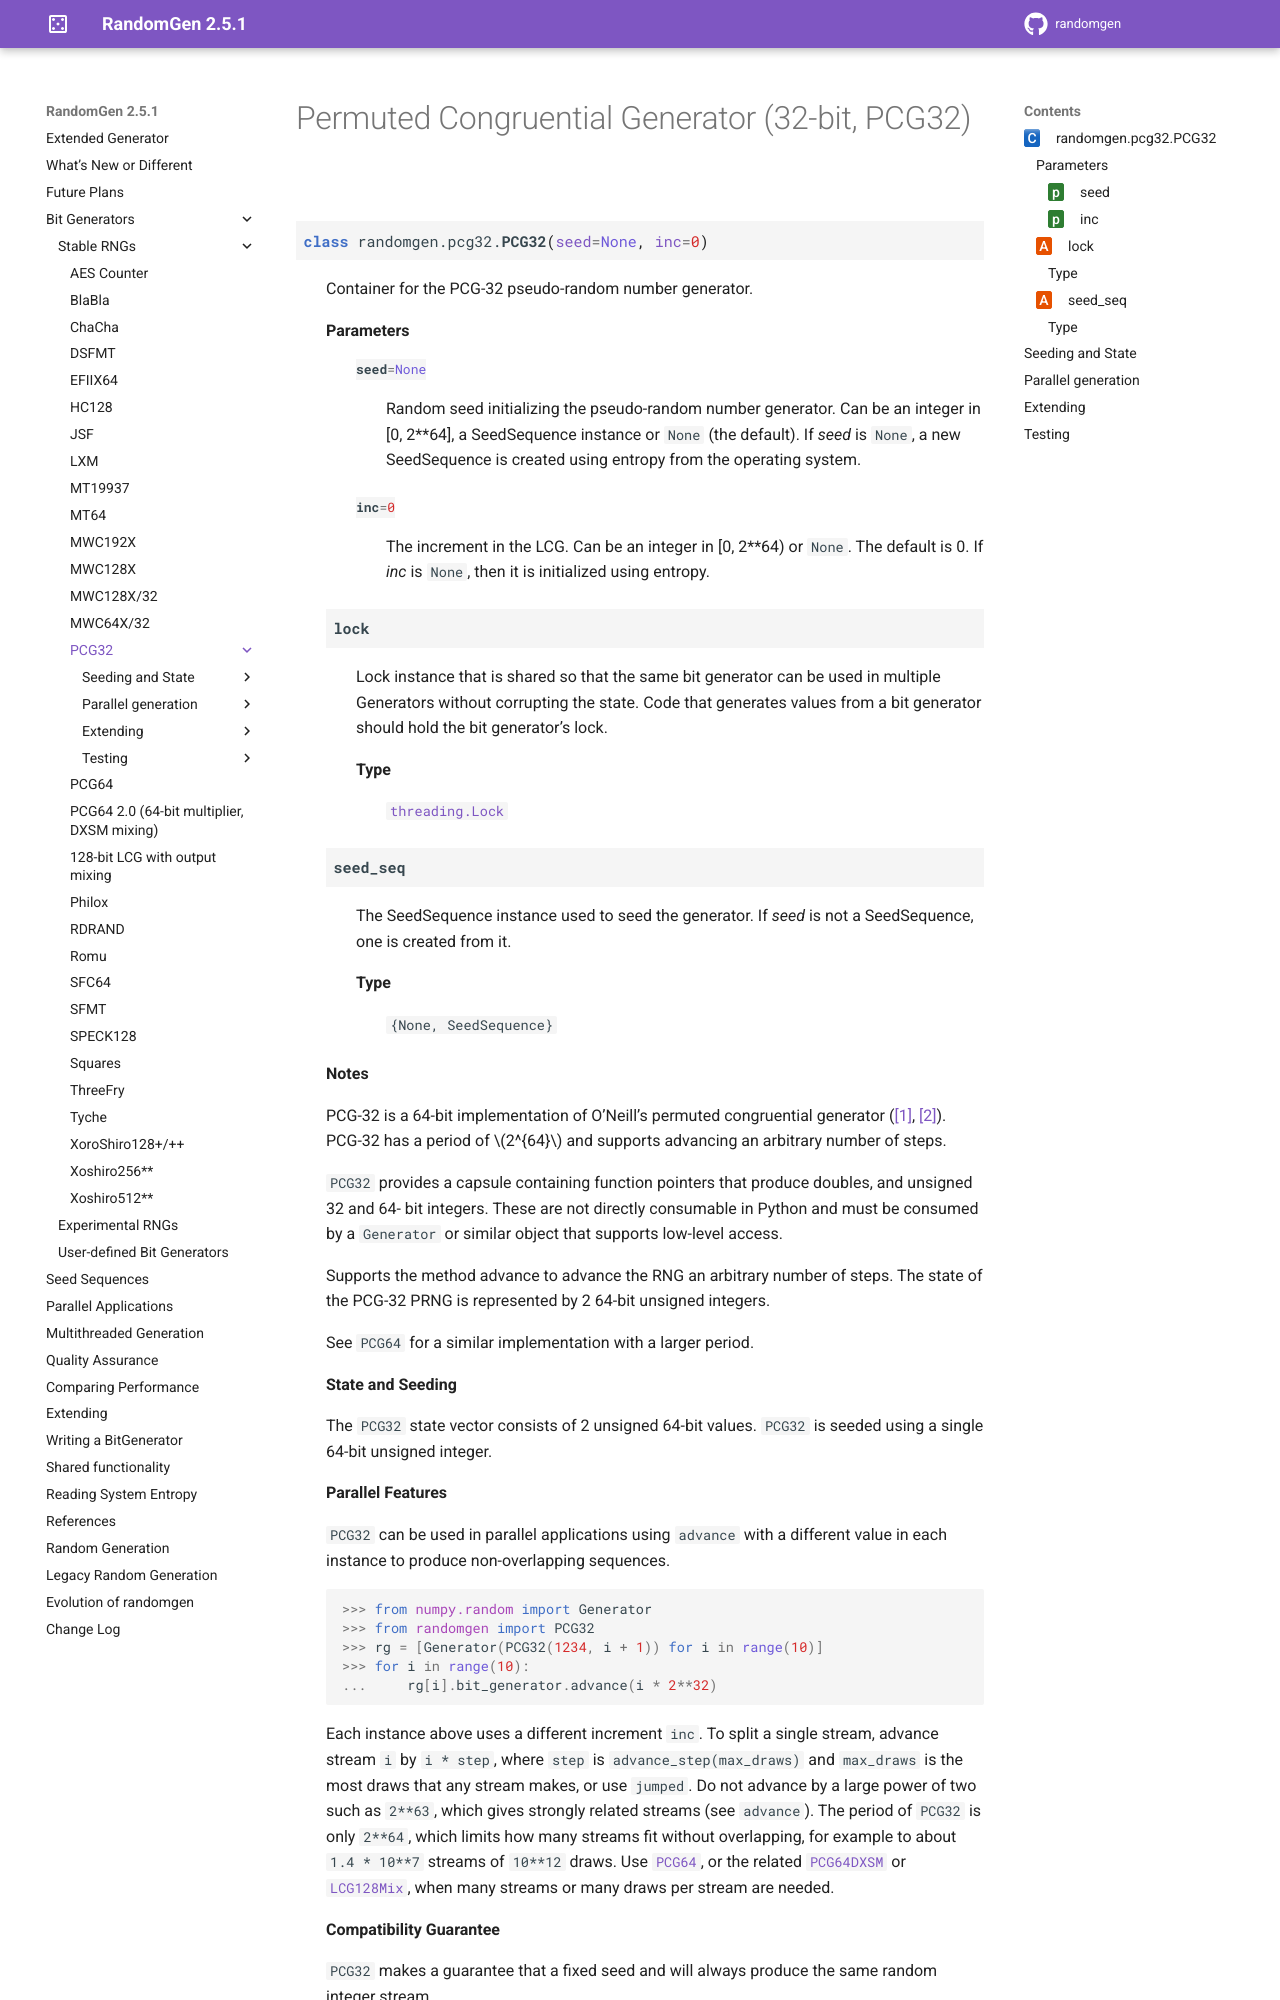

repository: bashtage/randomgen · page: bit_generators/pcg32.html · generator: sphinx

Permuted Congruential Generator (32-bit, PCG32)
-----------------------------------------------

.. module:: randomgen.pcg32

.. currentmodule:: randomgen.pcg32

.. autoclass:: PCG32

Seeding and State
=================

.. autosummary::
   :toctree: generated/

   ~PCG32.seed
   ~PCG32.state
